Photos from the image-classification dataset "images_256" in the GitHub repository Do-Trung-Quan/DO-AN-TOT-NGHIEP-E22-T02. Its 3 classes are: STB, normal, silicosis.

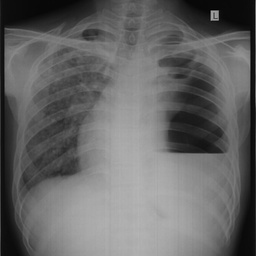
Label: silicosis

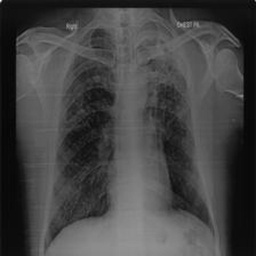
Label: STB

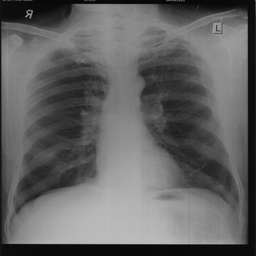
Label: normal

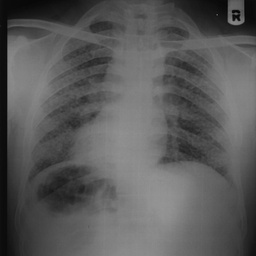
Label: normal

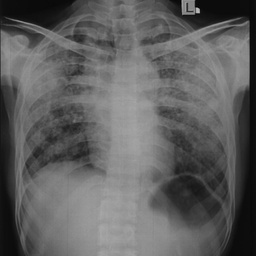
Label: silicosis

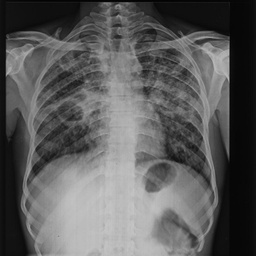
Label: STB
